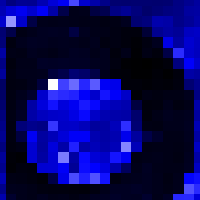

The data file committed next to this chart (first rows):
22.113495, 17.496753, 19.550457, 19.497527, 23.667959, 28.259634, 31.766600, 42.148253, 26.884521, 22.520653, 18.433225, 15.332475, 15.057746, 15.338479, 15.500923, 15.233431, 15.509717, 17.571797, 19.375895, 21.191942
23.89, 28.3, 31.3, 27.08, 32.43, 22.27, 10.69, 4.474, 4.82, 9.705, 11.27, 17.95, 19.6, 16.94, 14.8, 15.83, 17.25, 17.8, 21.07, 21.6
27.01, 51.85, 26.79, 10.29, 4.733, 4.578, 4.791, 4.516, 4.126, 4.193, 3.617, 4.065, 5.182, 15.59, 16.98, 22.9, 22.03, 18.51, 20.17, 22.36
15.76, 10.59, 3.983, 4.659, 5.431, 5.726, 5.453, 9.653, 5.107, 4.472, 4.241, 3.755, 3.083, 2.923, 8.18, 19.44, 21.39, 20.04, 25.29, 26.04
16.35, 3.445, 4.97, 5.668, 5.569, 5.068, 5.35, 4.881, 4.539, 5.019, 3.556, 3.713, 2.986, 2.227, 3.599, 5.257, 30.02, 21.44, 27.35, 25.36
21.8, 4.166, 3.933, 5.24, 4.645, 4.219, 4.939, 5.639, 5.436, 4.534, 5.1, 3.052, 4.378, 2.11, 3.903, 3.028, 10.13, 38.43, 26.98, 25.22
17.97, 3.298, 4.425, 4.501, 6.175, 6.027, 6.184, 6.017, 5.935, 5.136, 4.943, 3.439, 2.003, 1.642, 1.244, 1.945, 2.622, 17.08, 32.86, 27.16
20.74, 3.708, 4.734, 4.763, 5.09, 8.799, 10.65, 15.79, 14.33, 10.27, 5.064, 2.817, 2.482, 1.705, 1.765, 2.56, 1.658, 2.894, 22.08, 20.88
13.61, 3.484, 3.624, 4.743, 9.203, 64.71, 41.14, 46.27, 37.92, 44.38, 32.17, 30.59, 2.702, 2.841, 2.178, 2.758, 2.486, 3.148, 15.4, 18.63
14.01, 3.634, 4.97, 6.939, 26.96, 39.7, 38.4, 37.28, 32.72, 26.78, 35.54, 32.54, 26.32, 2.271, 3.92, 3.384, 4.002, 3.98, 4.965, 17.74
14.92, 3.732, 5.37, 21.93, 28.79, 35.38, 28.88, 31.51, 36.1, 33.78, 26.02, 24.49, 23.12, 9.536, 2.977, 3.246, 4.64, 3.525, 4.318, 22.73
16.91, 3.993, 5.869, 22.06, 25.22, 26.36, 26.8, 29.83, 34.02, 26.09, 23.48, 22.68, 22.18, 14.84, 3.059, 4.153, 5.108, 4.663, 5.149, 21.08
18.14, 3.574, 16.5, 18.96, 17.81, 39.82, 26.17, 26.43, 24.67, 21, 21.61, 24.63, 38.92, 15.74, 4.041, 3.715, 4.775, 4.755, 5.517, 24.13
19.51, 3.542, 9.546, 31.78, 21.37, 24.43, 28.42, 32.33, 32.37, 23.42, 21.91, 23.32, 30.95, 21.05, 10.38, 7.024, 4.204, 4.237, 5.282, 21.85
16.88, 3.353, 3.953, 27.63, 20.84, 28.83, 22.43, 37.16, 22.24, 24.29, 22.3, 24.46, 49.5, 24.36, 3.957, 4.21, 4.192, 4.048, 4.766, 25.66
20.52, 2.365, 1.936, 27.72, 21.66, 27.99, 48.35, 21.54, 34.13, 28.1, 26.45, 35.56, 32, 4.023, 4.365, 4.611, 4.224, 3.674, 5.285, 22.49
19.04, 2.342, 3.15, 2.896, 27.6, 27.9, 32.3, 20.06, 34.56, 33.17, 29.04, 22.43, 12.84, 4.554, 5.64, 4.572, 4.24, 4.32, 5.599, 25.54
23.66, 3.969, 3.811, 3.221, 2.512, 10.16, 30.52, 42.38, 37.01, 43.04, 35.41, 3.444, 4.761, 4.959, 5.575, 4.755, 3.712, 4.772, 33.53, 34.9
18.44, 5.04, 4.727, 4.316, 3.455, 3.176, 3.349, 3.018, 2.847, 3.425, 4.771, 5.665, 5.748, 6.249, 5.586, 4.783, 3.918, 4.623, 43.15, 38.22
23.16, 7.341, 4.819, 4.343, 5.171, 4.343, 4.39, 3.657, 4.479, 5.388, 5.678, 6.416, 5.846, 5.569, 7.238, 4.449, 6.065, 37.95, 38.17, 28.6
